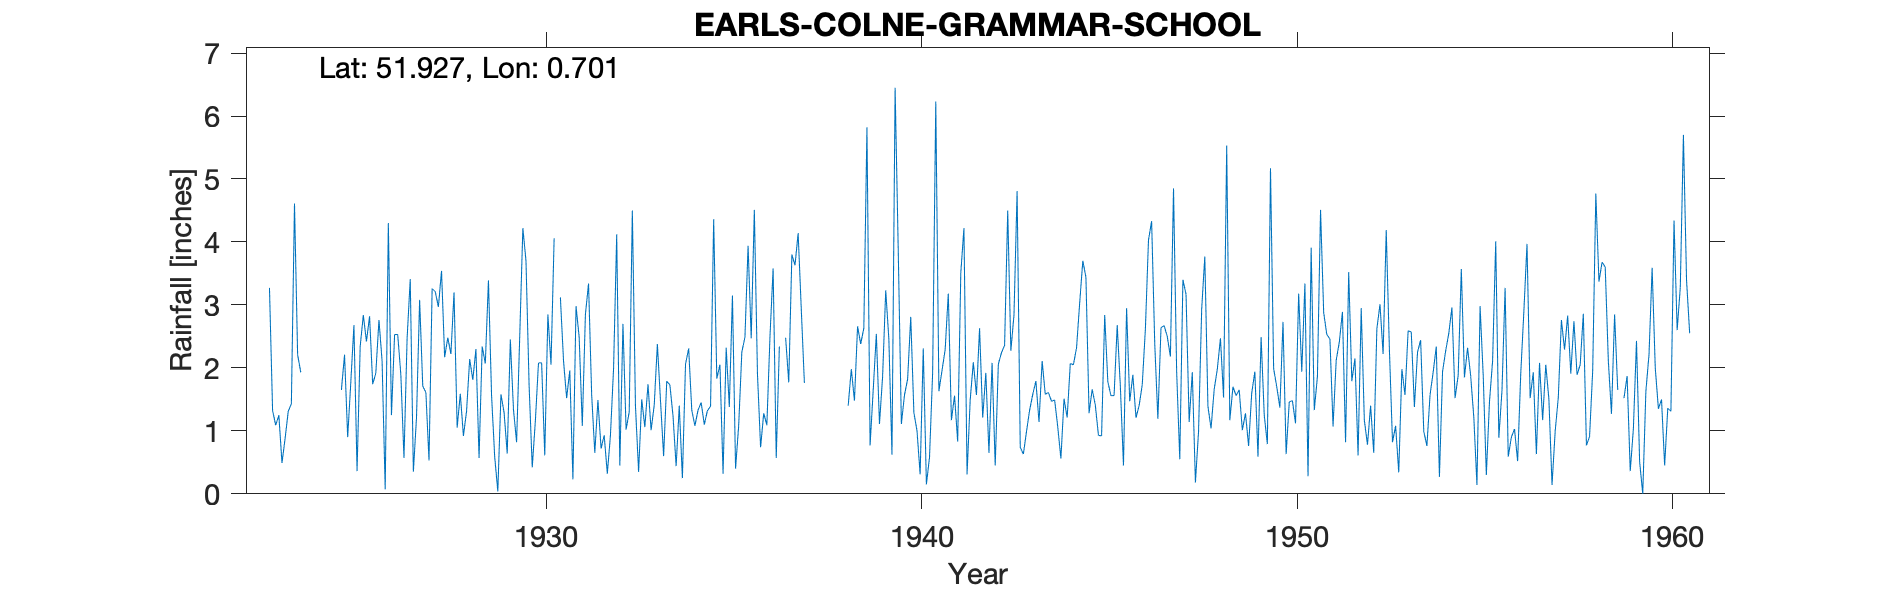

Source data for this figure (header and first rows):
EARLS-COLNE-GRAMMAR-SCHOOL, , , , , , , , , , , , , , , , , , , , , , , 
Grid ref, TL858288, Long, 0.7008, Lat, 51.93, Elevation, 160, ft, , , , , , , , , , , , , , , 
Station no, 1322, , , , , , , , , , , , , , , , , , , , , , 
, 1920, 1921, 1922, 1923, 1924, 1925, 1926, 1927, 1928, 1929, 1930, 1931, 1932, 1933, 1934, 1935, 1936, 1937, 1938, 1939, 1940, 1941, 1942
January, , , , , , 1.65, 2.76, 1.21, 3.2, 1.56, 1.72, 1.52, 0.93, 1.5, 1.4, 1.83, 4.51, 3.8, , 5.82, 1.57, 1.96, 2.63
February, , , , 3.27, , 2.21, 2.11, 3.08, 1.05, 0.59, 0.42, 1.96, 0.32, 1.06, 0.25, 2.05, 1.9, 3.63, , 0.77, 1.82, 2.29, 1.21
March, , , , 1.32, , 0.9, 0.07, 1.71, 1.59, 0.04, 1.16, 0.23, 0.93, 1.74, 2.06, 0.32, 0.74, 4.14, , 1.65, 2.81, 3.18, 1.92
April, , , , 1.09, , 1.77, 4.3, 1.61, 0.92, 1.58, 2.08, 2.98, 1.99, 1.01, 2.31, 2.32, 1.28, 2.94, , 2.54, 1.29, 1.17, 0.65
May, , , , 1.25, , 2.68, 1.25, 0.53, 1.31, 1.29, 2.08, 2.49, 4.12, 1.41, 1.33, 1.38, 1.09, 1.76, , 1.11, 1, 1.56, 2.08
June, , , , 0.49, , 0.36, 2.53, 3.26, 2.14, 0.64, 0.61, 1.08, 0.45, 2.38, 1.08, 3.15, 2.5, , , 1.86, 0.31, 0.83, 0.45
July, , , , 0.88, , 2.34, 2.53, 3.21, 1.81, 2.45, 2.85, 2.85, 2.7, 1.48, 1.33, 0.4, 3.58, , 1.4, 3.23, 2.31, 3.51, 2.06
August, , , , 1.31, , 2.84, 1.89, 2.97, 2.3, 1.34, 2.05, 3.34, 1.02, 0.6, 1.45, 1.09, 0.57, , 1.98, 2.46, 0.15, 4.22, 2.24
September, , , , 1.43, , 2.42, 0.57, 3.54, 0.57, 0.82, 4.06, 1.57, 1.3, 1.79, 1.1, 2.25, 2.34, , 1.48, 0.62, 0.58, 0.31, 2.36
October, , , , 4.61, , 2.82, 2.47, 2.17, 2.34, 2.5, , 0.65, 4.5, 1.73, 1.32, 2.49, , , 2.66, 6.45, 1.93, 1.49, 4.5
November, , , , 2.21, , 1.74, 3.41, 2.48, 2.07, 4.22, 3.12, 1.49, 1.39, 1.24, 1.39, 3.94, 2.48, , 2.38, 3.87, 6.23, 2.09, 2.27
December, , , , 1.93, , 1.92, 0.35, 2.22, 3.39, 3.7, 2.11, 0.72, 0.35, 0.44, 4.36, 2.47, 1.77, , 2.63, 1.11, 1.63, 1.57, 2.84
Total, , , , , , 23.65, 24.24, 27.99, 22.69, 20.73, , 20.88, 20, 16.38, 19.38, 23.69, , , , 31.49, 21.63, 24.18, 25.21
1930 Oct estimated, , , , , , , , , , , , , , , , , , , , , , , 
1936 Oct estimated, , , , , , , , , , , , , , , , , , , , , , , 
1950 Feb IDR, , , , , , , , , , , , , , , , , , , , , , , 
1957 Jun IDR, , , , , , , , , , , , , , , , , , , , , , , 
1959 Feb estimated, , , , , , , , , , , , , , , , , , , , , , , 
